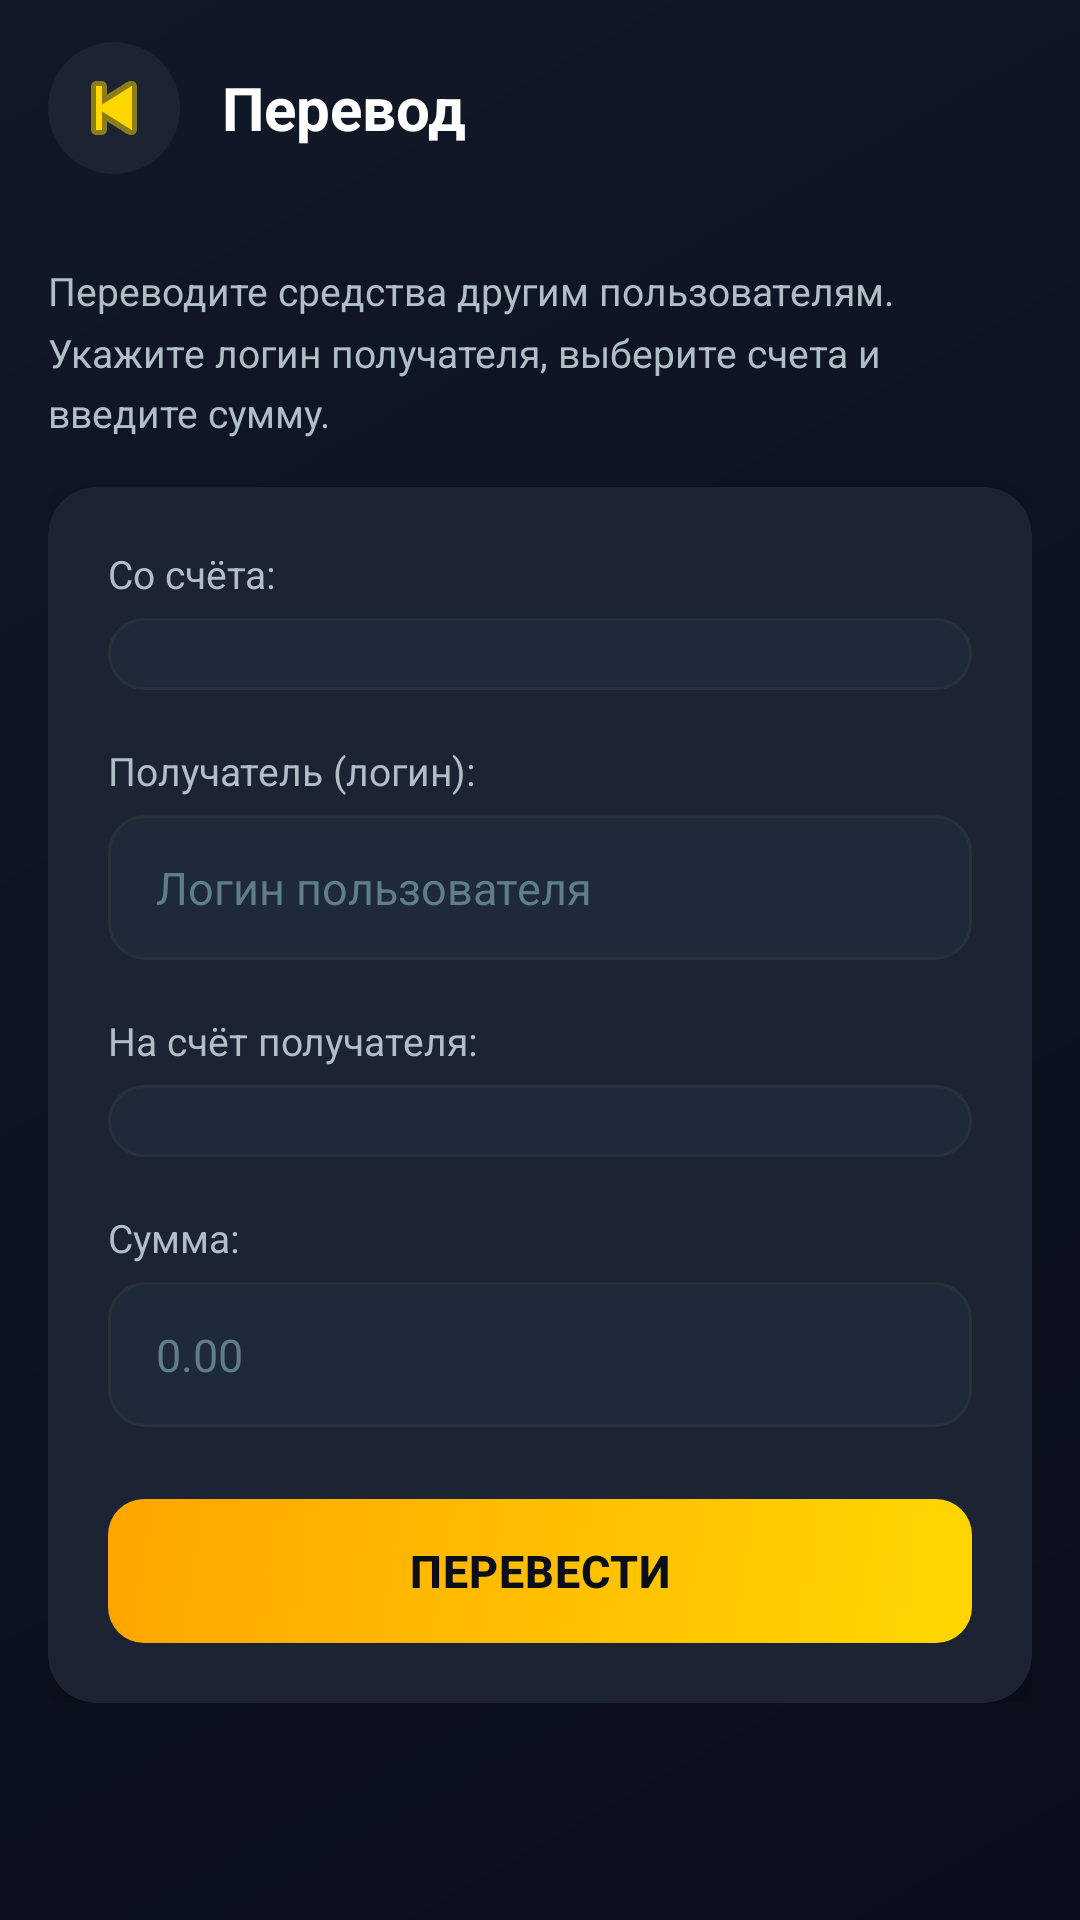

Layout XML and referenced resources for this Android screen:
<!-- AndroidManifest.xml: application theme Theme.BankApp -->
<!-- res/layout/activity_transfer.xml -->
<?xml version="1.0" encoding="utf-8"?>
<LinearLayout xmlns:android="http://schemas.android.com/apk/res/android"
    xmlns:app="http://schemas.android.com/apk/res-auto"
    android:layout_width="match_parent"
    android:layout_height="match_parent"
    android:orientation="vertical"
    android:background="@drawable/bg_gradient">

    
    <LinearLayout
        android:layout_width="match_parent"
        android:layout_height="wrap_content"
        android:orientation="horizontal"
        android:paddingStart="16dp"
        android:paddingEnd="20dp"
        android:paddingTop="14dp"
        android:paddingBottom="14dp"
        android:gravity="center_vertical">

        <ImageButton
            android:id="@+id/btnTransferBack"
            android:layout_width="44dp"
            android:layout_height="44dp"
            android:src="@android:drawable/ic_media_previous"
            android:background="@drawable/btn_back"
            android:tint="@color/accent_gold"
            android:contentDescription="Назад"/>

        <TextView
            android:layout_width="0dp"
            android:layout_height="wrap_content"
            android:layout_weight="1"
            android:text="Перевод"
            android:textColor="@color/text_primary"
            android:textSize="20sp"
            android:textStyle="bold"
            android:layout_marginStart="14dp"/>
    </LinearLayout>

    
    <ScrollView
        android:layout_width="match_parent"
        android:layout_height="0dp"
        android:layout_weight="1"
        android:clipToPadding="false">

        <LinearLayout
            android:layout_width="match_parent"
            android:layout_height="wrap_content"
            android:orientation="vertical"
            android:padding="16dp">

            
            <TextView
                android:layout_width="match_parent"
                android:layout_height="wrap_content"
                android:text="Переводите средства другим пользователям. Укажите логин получателя, выберите счета и введите сумму."
                android:textColor="@color/text_secondary"
                android:textSize="13sp"
                android:layout_marginBottom="16dp"
                android:lineSpacingMultiplier="1.3"/>

            
            <androidx.cardview.widget.CardView
                android:layout_width="match_parent"
                android:layout_height="wrap_content"
                app:cardBackgroundColor="@color/dark_card"
                app:cardCornerRadius="16dp"
                app:cardElevation="6dp">

                <LinearLayout
                    android:layout_width="match_parent"
                    android:layout_height="wrap_content"
                    android:orientation="vertical"
                    android:padding="20dp">

                    
                    <TextView
                        android:layout_width="wrap_content"
                        android:layout_height="wrap_content"
                        android:text="Со счёта:"
                        android:textColor="@color/text_secondary"
                        android:textSize="13sp"
                        android:layout_marginBottom="6dp"/>

                    <Spinner
                        android:id="@+id/spinnerFromAccount"
                        android:layout_width="match_parent"
                        android:layout_height="wrap_content"
                        android:background="@drawable/input_bg"
                        android:padding="12dp"
                        android:popupBackground="@color/dark_card"
                        android:layout_marginBottom="18dp"/>

                    
                    <TextView
                        android:layout_width="wrap_content"
                        android:layout_height="wrap_content"
                        android:text="Получатель (логин):"
                        android:textColor="@color/text_secondary"
                        android:textSize="13sp"
                        android:layout_marginBottom="6dp"/>

                    <EditText
                        android:id="@+id/etTransferUsername"
                        android:layout_width="match_parent"
                        android:layout_height="wrap_content"
                        android:hint="Логин пользователя"
                        style="@style/DarkEditText"
                        android:inputType="text"
                        android:imeOptions="actionNext"
                        android:layout_marginBottom="18dp"/>

                    
                    <TextView
                        android:layout_width="wrap_content"
                        android:layout_height="wrap_content"
                        android:text="На счёт получателя:"
                        android:textColor="@color/text_secondary"
                        android:textSize="13sp"
                        android:layout_marginBottom="6dp"/>

                    <Spinner
                        android:id="@+id/spinnerToAccount"
                        android:layout_width="match_parent"
                        android:layout_height="wrap_content"
                        android:background="@drawable/input_bg"
                        android:padding="12dp"
                        android:popupBackground="@color/dark_card"
                        android:layout_marginBottom="18dp"/>

                    
                    <TextView
                        android:layout_width="wrap_content"
                        android:layout_height="wrap_content"
                        android:text="Сумма:"
                        android:textColor="@color/text_secondary"
                        android:textSize="13sp"
                        android:layout_marginBottom="6dp"/>

                    <EditText
                        android:id="@+id/etTransferAmount"
                        android:layout_width="match_parent"
                        android:layout_height="wrap_content"
                        android:hint="0.00"
                        style="@style/DarkEditText"
                        android:inputType="numberDecimal"
                        android:imeOptions="actionDone"
                        android:layout_marginBottom="24dp"/>

                    <Button
                        android:id="@+id/btnDoTransfer"
                        android:layout_width="match_parent"
                        android:layout_height="wrap_content"
                        android:text="Перевести"
                        style="@style/GoldButton"/>
                </LinearLayout>
            </androidx.cardview.widget.CardView>
        </LinearLayout>
    </ScrollView>
</LinearLayout>
<!-- resources referenced by this layout -->
<resources>
  <color name="accent_gold">#FFD700</color>
  <color name="dark_card">#1C2333</color>
  <color name="text_primary">#FFFFFF</color>
  <color name="text_secondary">#B0BEC5</color>
  <!-- drawable bg_gradient (drawable) -->
  <?xml version="1.0" encoding="utf-8"?>
  <shape xmlns:android="http://schemas.android.com/apk/res/android">
      <gradient
          android:startColor="#0A0E1A"
          android:endColor="#111827"
          android:angle="135"/>
  </shape>
  <!-- drawable btn_back (drawable) -->
  <?xml version="1.0" encoding="utf-8"?>
  <selector xmlns:android="http://schemas.android.com/apk/res/android">
      <item android:state_pressed="true">
          <shape android:shape="oval">
              <solid android:color="#263238"/>
          </shape>
      </item>
      <item>
          <shape android:shape="oval">
              <solid android:color="#1C2333"/>
          </shape>
      </item>
  </selector>
  <!-- drawable input_bg (drawable) -->
  <?xml version="1.0" encoding="utf-8"?>
  <shape xmlns:android="http://schemas.android.com/apk/res/android"
      android:shape="rectangle">
      <solid android:color="#1E2A3A"/>
      <corners android:radius="12dp"/>
      <stroke android:width="1dp" android:color="#263238"/>
  </shape>
  <style name="DarkEditText" parent="Widget.AppCompat.EditText">
          <item name="android:background">@drawable/input_bg</item>
          <item name="android:textColor">@color/text_primary</item>
          <item name="android:textColorHint">@color/text_hint</item>
          <item name="android:paddingTop">14dp</item>
          <item name="android:paddingBottom">14dp</item>
          <item name="android:paddingStart">16dp</item>
          <item name="android:paddingEnd">16dp</item>
          <item name="android:textSize">15sp</item>
          <item name="android:cursorVisible">true</item>
      </style>
  <style name="GoldButton" parent="Widget.AppCompat.Button">
          <item name="android:background">@drawable/btn_gold</item>
          <item name="android:textColor">@color/dark_bg</item>
          <item name="android:textStyle">bold</item>
          <item name="android:paddingTop">13dp</item>
          <item name="android:paddingBottom">13dp</item>
          <item name="android:paddingStart">16dp</item>
          <item name="android:paddingEnd">16dp</item>
          <item name="android:textSize">15sp</item>
          <item name="android:letterSpacing">0.02</item>
          <item name="android:stateListAnimator">@null</item>
          <item name="android:minHeight">48dp</item>
      </style>
  <color name="text_hint">#607D8B</color>
  <!-- drawable btn_gold (drawable) -->
  <?xml version="1.0" encoding="utf-8"?>
  <selector xmlns:android="http://schemas.android.com/apk/res/android">
      <item android:state_pressed="true">
          <shape android:shape="rectangle">
              <solid android:color="#B8860B"/>
              <corners android:radius="12dp"/>
          </shape>
      </item>
      <item>
          <shape android:shape="rectangle">
              <gradient
                  android:startColor="#FFD700"
                  android:endColor="#FFA500"
                  android:angle="135"/>
              <corners android:radius="12dp"/>
          </shape>
      </item>
  </selector>
  <color name="dark_bg">#0A0E1A</color>
  <color name="accent_gold_dark">#B8860B</color>
  <color name="dark_surface">#111827</color>
  <style name="SlideAnimation" parent="@android:style/Animation.Activity">
          <item name="android:activityOpenEnterAnimation">@android:anim/slide_in_left</item>
          <item name="android:activityOpenExitAnimation">@android:anim/slide_out_right</item>
          <item name="android:activityCloseEnterAnimation">@android:anim/slide_in_left</item>
          <item name="android:activityCloseExitAnimation">@android:anim/slide_out_right</item>
      </style>
</resources>
